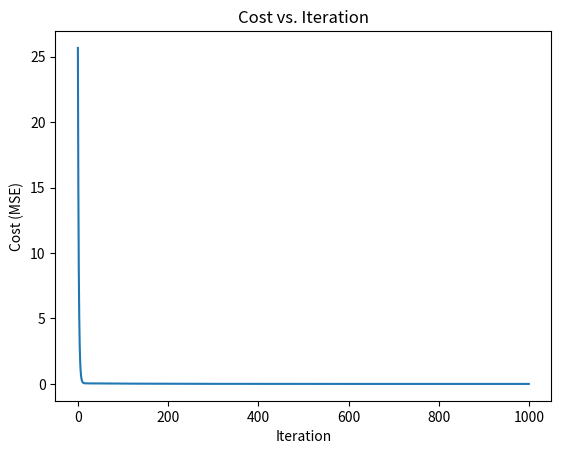

The matplotlib source for this figure:
import numpy as np

class LinearRegressionFromScratch:
    def __init__(self, learning_rate=0.01, n_iterations=1000):
        self.learning_rate = learning_rate
        self.n_iterations = n_iterations
        self.m = 0  # Slope
        self.b = 0  # Intercept
        self.cost_history = []

    def predict(self, X):
        """Compute predictions: y = mx + b"""
        return self.m * X + self.b

    def compute_cost(self, X, y):
        """Compute Mean Squared Error"""
        n = len(X)
        predictions = self.predict(X)
        cost = (1/n) * np.sum((predictions - y) ** 2)
        return cost

    def fit(self, X, y):
        """Train the model using gradient descent"""
        n = len(X)
        
        for _ in range(self.n_iterations):
            # Compute predictions
            predictions = self.predict(X)
            
            # Compute gradients
            dm = -(2/n) * np.sum(X * (y - predictions))
            db = -(2/n) * np.sum(y - predictions)
            
            # Update parameters
            self.m -= self.learning_rate * dm
            self.b -= self.learning_rate * db
            
            # Store cost for monitoring
            cost = self.compute_cost(X, y)
            self.cost_history.append(cost)
        
        return self

# Example usage
if __name__ == "__main__":
    # Sample data
    X = np.array([1, 2, 3, 4, 5])
    y = np.array([2, 4, 6, 8, 10])  # Linear relationship: y = 2x

    # Initialize and train model
    model = LinearRegressionFromScratch(learning_rate=0.01, n_iterations=1000)
    model.fit(X, y)

    # Print learned parameters
    print(f"Slope (m): {model.m:.2f}, Intercept (b): {model.b:.2f}")

    # Make predictions
    predictions = model.predict(X)
    print(f"Predictions: {predictions}")

    # Plot cost history (optional)
    import matplotlib.pyplot as plt
    plt.plot(model.cost_history)
    plt.xlabel("Iteration")
    plt.ylabel("Cost (MSE)")
    plt.title("Cost vs. Iteration")
    plt.show()